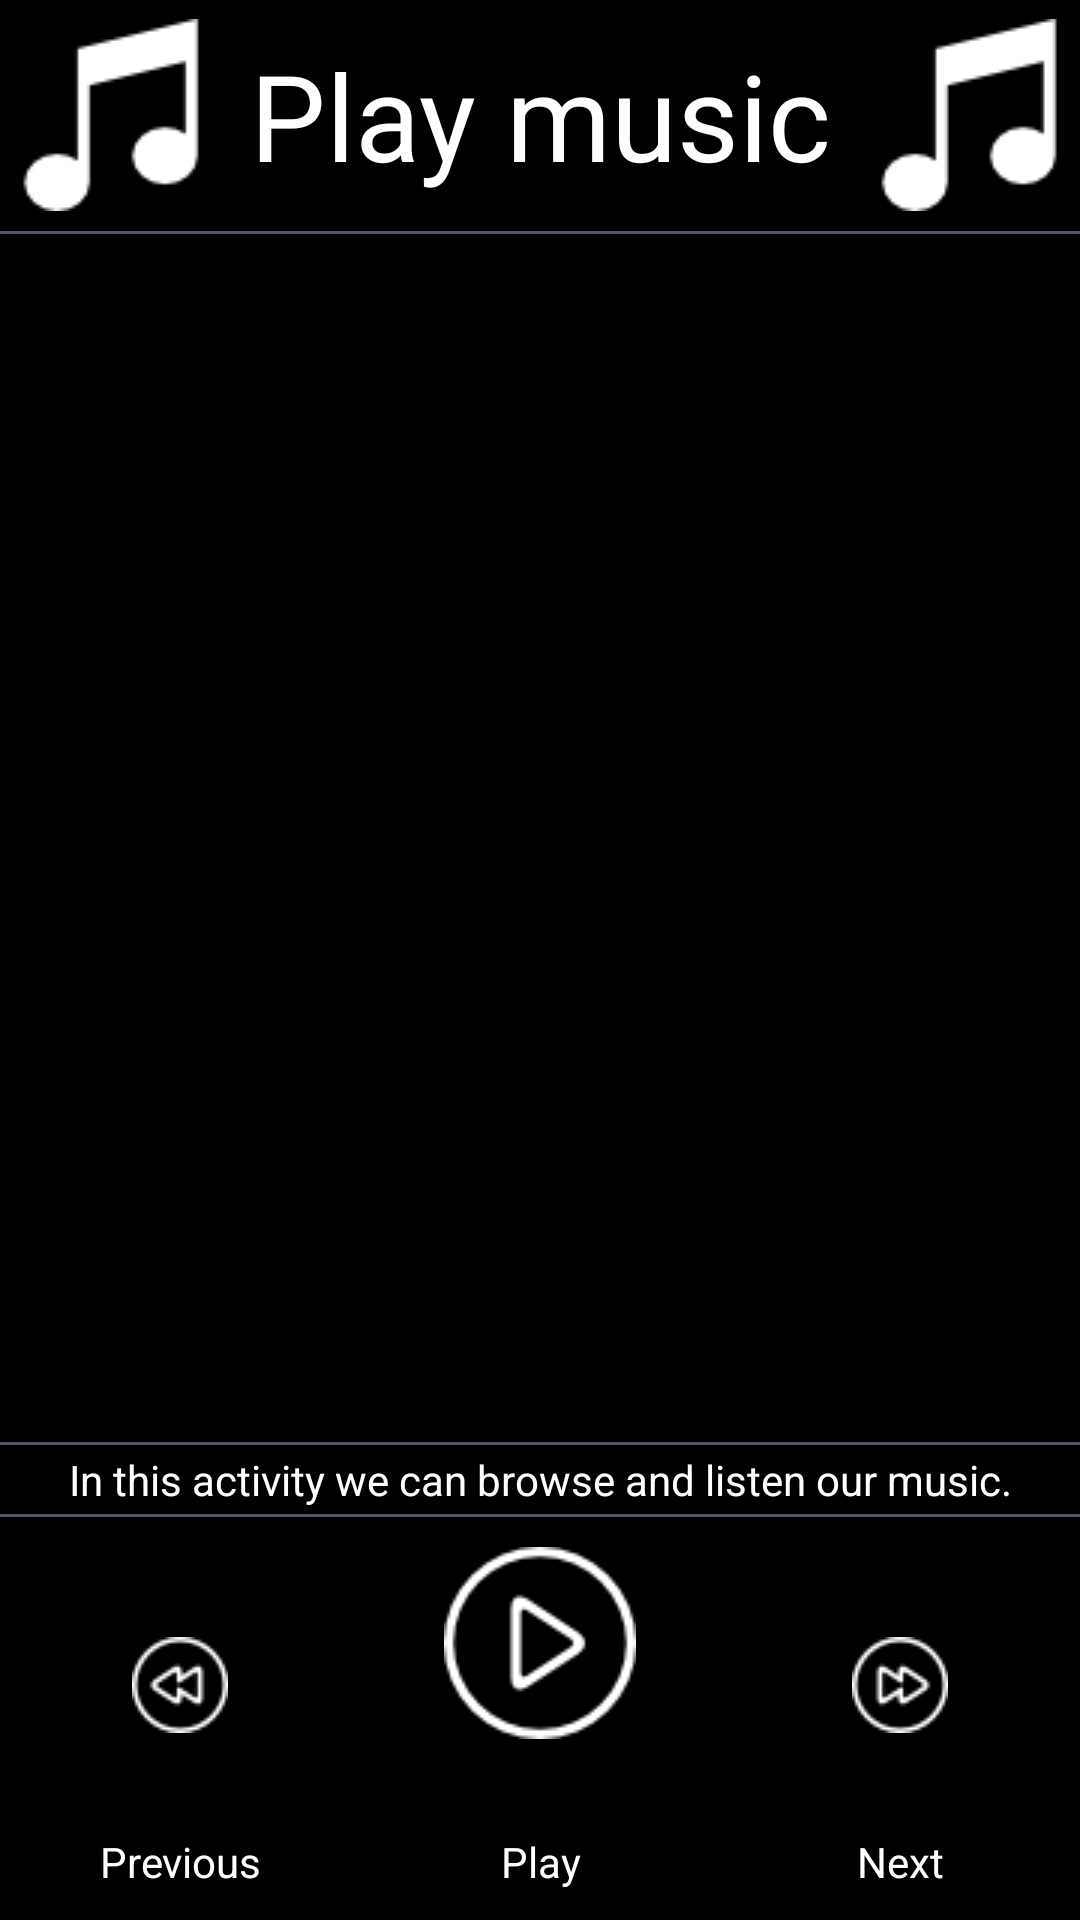

Produce the Android XML layout that renders to this screen, including the resource entries it uses.
<!-- AndroidManifest.xml: application theme AppTheme -->
<!-- res/layout/activity_music.xml -->
<?xml version="1.0" encoding="utf-8"?>
<LinearLayout xmlns:android="http://schemas.android.com/apk/res/android"
    xmlns:tools="http://schemas.android.com/tools"
    android:layout_width="match_parent"
    android:layout_height="match_parent"
    android:background="@color/colorPrimary"
    android:orientation="vertical"
    tools:context="pl.example.bond.dam.musicstructureapp.MusicActivity">

    <TextView
        style="@style/MainMenuTittle"
        android:layout_width="match_parent"
        android:layout_height="0dp"
        android:layout_margin="@dimen/margin_5dp"
        android:layout_weight="1"
        android:gravity="center"
        android:text="@string/play_music"
        android:textSize="@dimen/big_text_size" />

    <View
        android:layout_width="match_parent"
        android:layout_height="@dimen/line_size_view"
        android:background="@color/colorLineMainActivity" />

    <ListView
        android:id="@+id/list_item_music"
        android:layout_width="match_parent"
        android:layout_height="0dp"
        android:layout_weight="6" />

    <View
        android:layout_width="match_parent"
        android:layout_height="@dimen/line_size_view"
        android:background="@color/colorLineMainActivity" />

    <TextView
        android:layout_width="match_parent"
        android:layout_height="wrap_content"
        android:gravity="center"
        android:padding="@dimen/little_padding_2dp"
        android:text="@string/music_activity_description"
        android:textColor="@color/mainTextColor" />

    <View
        android:layout_width="match_parent"
        android:layout_height="@dimen/line_size_view"
        android:background="@color/colorLineMainActivity" />

    <LinearLayout
        android:layout_width="match_parent"
        android:layout_height="0dp"
        android:layout_weight="2"
        android:orientation="horizontal">

        <TextView
            android:layout_width="0dp"
            android:layout_height="match_parent"
            android:layout_weight="1"
            android:drawableTop="@drawable/previous_button"
            android:gravity="center|bottom"
            android:paddingBottom="@dimen/standard_padding_10dp"
            android:paddingTop="@dimen/padding_40dp"
            android:text="@string/previous"
            android:textColor="@color/mainTextColor"
            tools:ignore="NestedWeights" />

        <TextView
            android:layout_width="0dp"
            android:layout_height="match_parent"
            android:layout_weight="1"
            android:drawableTop="@drawable/play_button"
            android:gravity="center_horizontal|bottom"
            android:padding="@dimen/standard_padding_10dp"
            android:text="@string/play"
            android:textColor="@color/mainTextColor" />

        <TextView
            android:layout_width="0dp"
            android:layout_height="match_parent"
            android:layout_weight="1"
            android:drawableTop="@drawable/next_button"
            android:gravity="center|bottom"
            android:paddingBottom="@dimen/standard_padding_10dp"
            android:paddingTop="@dimen/padding_40dp"
            android:text="@string/next"
            android:textColor="@color/mainTextColor" />
    </LinearLayout>
</LinearLayout>
<!-- resources referenced by this layout -->
<resources>
  <color name="colorLineMainActivity">#545468</color>
  <color name="colorPrimary">#000000</color>
  <color name="mainTextColor">#FFFFFF</color>
  <dimen name="big_text_size">40sp</dimen>
  <dimen name="line_size_view">1dp</dimen>
  <dimen name="little_padding_2dp">2dp</dimen>
  <dimen name="margin_5dp">5dp</dimen>
  <dimen name="padding_40dp">40dp</dimen>
  <dimen name="standard_padding_10dp">10dp</dimen>
  <!-- drawable next_button: png bitmap (drawable, 832 bytes) -->
  <!-- drawable play_button: png bitmap (drawable, 1364 bytes) -->
  <!-- drawable previous_button: png bitmap (drawable, 834 bytes) -->
  <string name="music_activity_description">In this activity we can browse and listen our music.</string>
  <string name="next">Next</string>
  <string name="play">Play</string>
  <string name="play_music">Play music</string>
  <string name="previous">Previous</string>
  <style name="MainMenuTittle">
          <item name="android:textSize">32sp</item>
          <item name="android:textColor">@color/mainTextColor</item>
          <item name="android:gravity">center</item>
          <item name="android:layout_margin">10dp</item>
          <item name="android:drawableLeft">@drawable/music_note</item>
          <item name="android:drawableRight">@drawable/music_note</item>
      </style>
  <style name="AppTheme" parent="Theme.AppCompat.Light.DarkActionBar">
          
          <item name="windowActionBar">false</item>
          <item name="windowNoTitle">true</item>
          <item name="colorPrimary">@color/colorPrimary</item>
          <item name="colorPrimaryDark">@color/colorPrimaryDark</item>
          <item name="colorAccent">@color/colorAccent</item>
      </style>
  <!-- drawable music_note: png bitmap (drawable, 1039 bytes) -->
  <color name="colorPrimaryDark">#282828</color>
  <color name="colorAccent">#FF4081</color>
</resources>
